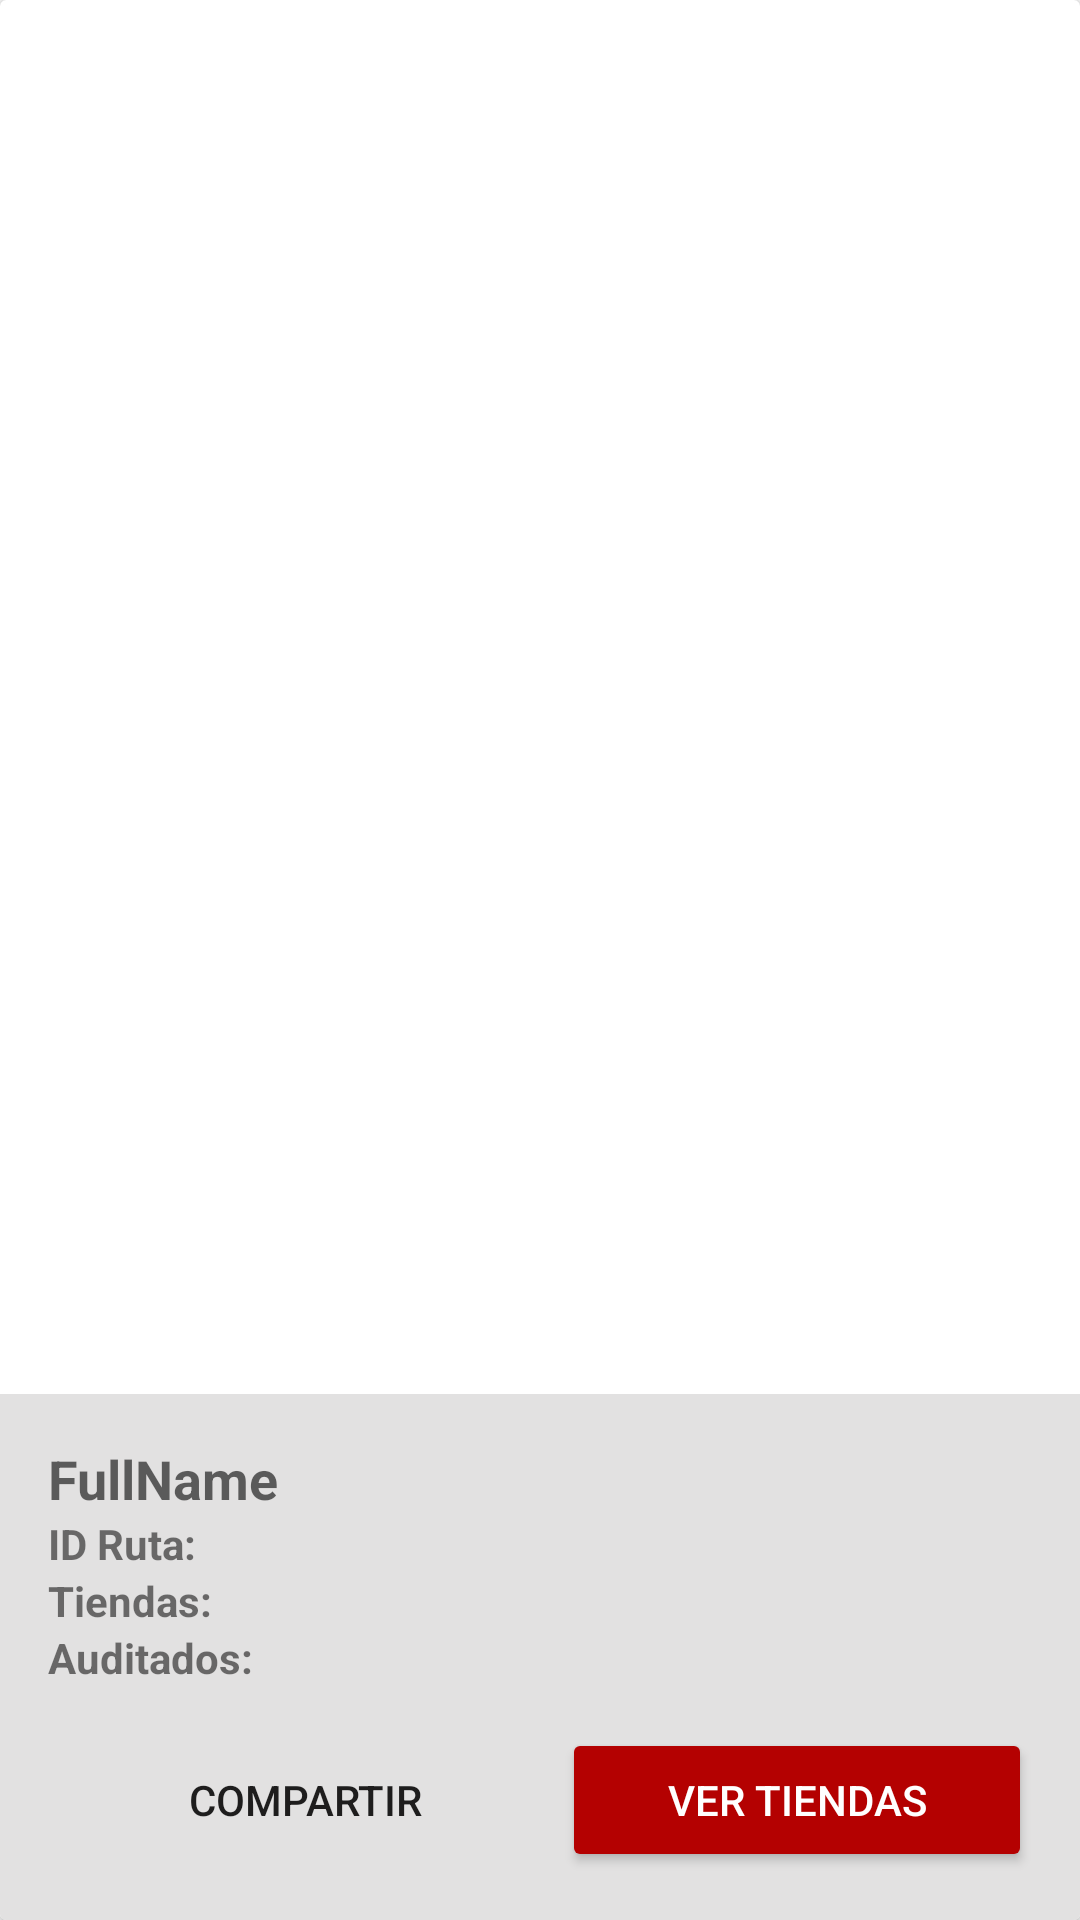

Write the Android layout XML for this screen, with the resource values it uses.
<!-- AndroidManifest.xml: application theme AppTheme -->
<!-- res/layout/cardview_router.xml -->
<android.support.v7.widget.CardView android:layout_width="match_parent"
    android:layout_height="wrap_content"
    android:id="@+id/cv"
    xmlns:android="http://schemas.android.com/apk/res/android"
    android:layout_marginBottom="@dimen/activity_vertical_margin">
    <FrameLayout
        android:layout_width="match_parent"
        android:layout_height="match_parent"
        android:layout_alignParentRight="true">

        <LinearLayout
            android:layout_width="match_parent"
            android:layout_height="wrap_content"
            android:orientation="vertical"
            android:layout_gravity="bottom"
            android:padding="@dimen/activity_vertical_margin"
            android:background="@color/list_background_pressed">

            <RelativeLayout
                android:layout_width="match_parent"
                android:layout_height="wrap_content"
                android:orientation="horizontal">

                <TextView
                    android:id="@+id/tvFullName"
                    android:layout_width="match_parent"
                    android:layout_height="wrap_content"
                    android:text="FullName"
                    android:textAppearance="?android:attr/textAppearanceMedium"
                    android:textStyle="bold"
                    android:layout_alignParentTop="true"
                    android:layout_alignParentStart="true" />
                <LinearLayout
                    android:id="@+id/lyId"
                    android:layout_width="wrap_content"
                    android:layout_height="wrap_content"
                    android:orientation="horizontal"
                    android:layout_below="@+id/tvFullName"
                    android:layout_alignParentStart="true">
                    <TextView
                        android:text="@string/text_id_route"
                        android:layout_width="wrap_content"
                        android:layout_height="wrap_content"
                        android:textStyle="bold"
                        android:textAppearance="?android:attr/textAppearanceSmall"
                        />
                    <TextView
                        android:id="@+id/tvId"
                        android:layout_width="wrap_content"
                        android:layout_height="wrap_content"
                        android:textAppearance="?android:attr/textAppearanceSmall"
                         />
                </LinearLayout>
                <LinearLayout
                    android:id="@+id/lyTotalStores"
                    android:layout_width="wrap_content"
                    android:layout_height="wrap_content"
                    android:orientation="horizontal"
                    android:layout_below="@+id/lyId"
                    android:layout_alignParentStart="true">
                    <TextView
                        android:text="@string/text_total_stores"
                        android:layout_width="wrap_content"
                        android:layout_height="wrap_content"
                        android:textStyle="bold"
                        android:textAppearance="?android:attr/textAppearanceSmall"
                        />
                    <TextView
                        android:id="@+id/tvTotalStores"
                        android:layout_width="match_parent"
                        android:layout_height="wrap_content"
                        android:textSize="@dimen/textsize_min"
                        android:layout_below="@+id/lyId"
                        android:layout_alignParentStart="true" />
                </LinearLayout>
                <LinearLayout
                    android:id="@+id/lyAudits"
                    android:layout_width="wrap_content"
                    android:layout_height="wrap_content"
                    android:orientation="horizontal"
                    android:layout_below="@+id/lyTotalStores"
                    android:layout_alignParentStart="true">
                    <TextView
                        android:layout_width="wrap_content"
                        android:layout_height="wrap_content"
                        android:textStyle="bold"
                        android:textAppearance="?android:attr/textAppearanceSmall"
                        android:text="@string/text_audits"
                        />
                    <TextView
                        android:id="@+id/tvAudits"
                        android:layout_width="match_parent"
                        android:layout_height="wrap_content"
                        android:textAppearance="?android:attr/textAppearanceSmall"

                       />
                </LinearLayout>
            </RelativeLayout>

            <LinearLayout
                android:layout_width="match_parent"
                android:layout_height="wrap_content"
                android:orientation="horizontal"
                android:layout_marginTop="@dimen/textsize_min"
                >

                <Button
                    android:layout_width="wrap_content"
                    android:layout_height="wrap_content"
                    android:text="Compartir"
                    android:id="@+id/btShared"
                    android:layout_weight="0.6"
                    android:drawableStart="@drawable/ic_menu_share"
                    style="?android:attr/borderlessButtonStyle"/>

                <Button
                    android:id="@+id/btShowStores"
                    android:layout_width="wrap_content"
                    android:layout_height="wrap_content"
                    android:layout_alignBaseline="@+id/tvTotalStores"
                    android:layout_alignBottom="@+id/tvTotalStores"
                    android:layout_alignParentEnd="true"
                    android:layout_weight="0.4"
                    android:text="VER TIENDAS"
                    android:theme="@style/RaisedButtonDark" />
            </LinearLayout>
        </LinearLayout>

    </FrameLayout>


</android.support.v7.widget.CardView>
<!-- resources referenced by this layout -->
<resources>
  <color name="list_background_pressed">@color/colorBlueGrey</color>
  <dimen name="activity_vertical_margin">16dp</dimen>
  <dimen name="textsize_min">14sp</dimen>
  <string name="text_audits">Auditados: </string>
  <string name="text_id_route">ID Ruta: </string>
  <string name="text_total_stores">Tiendas: </string>
  <style name="RaisedButtonDark" parent="Theme.AppCompat.Light">
          <item name="colorButtonNormal">@color/colorPrimaryDark</item>
          <item name="colorControlHighlight">@color/colorPrimary</item>
          <item name="android:textColor">@android:color/white</item>
      </style>
  <style name="AppTheme" parent="Theme.AppCompat.Light.NoActionBar">
          
          <item name="colorPrimary">@color/colorPrimary</item>
          <item name="colorPrimaryDark">@color/colorPrimaryDark</item>
          <item name="colorAccent">@color/colorAccent</item>
          <item name="button_style_r">@style/ButtonsAudit</item>
      </style>
  <color name="colorBlueGrey">#e2e1e1</color>
  <color name="colorPrimaryDark">#b40101</color>
  <color name="colorPrimary">#ff0000</color>
  <color name="colorAccent">#6c6b6b</color>
  <style name="ButtonsAudit" parent="Widget.AppCompat.Button">
          <item name="android:gravity">center_vertical|center_horizontal</item>
          <item name="android:textColor">@color/colorWhite</item>
          <item name="android:background">@drawable/button_audit</item>
          <item name="android:focusable">true</item>
          <item name="android:clickable">true</item>
      </style>
  <color name="colorWhite">#FFFFFF</color>
  <!-- drawable button_audit_disabled (drawable) -->
  <?xml version="1.0" encoding="utf-8"?>
  <shape xmlns:android="http://schemas.android.com/apk/res/android" android:shape="rectangle">
      <gradient
          android:startColor="@color/colorAccent"
          android:centerColor="@color/colorAccent"
          android:endColor="@color/colorAccent"
          android:angle="90"/>
      <padding android:left="8dp"
          android:top="8dp"
          android:right="8dp"
          android:bottom="8dp" />
      <stroke
          android:width="8dip"
          android:color="@android:color/transparent" />
      <corners android:radius= "2dp" />
  </shape>
  <!-- drawable button_audit_pressed (drawable) -->
  <?xml version="1.0" encoding="utf-8"?>
  <shape xmlns:android="http://schemas.android.com/apk/res/android" android:shape="rectangle">
      <gradient
          android:startColor="@color/colorPrimary"
          android:centerColor="@color/colorPrimary"
          android:endColor="@color/colorPrimary"
          android:angle="90"/>
      <padding android:left="8dp"
          android:top="8dp"
          android:right="8dp"
          android:bottom="8dp" />
      <stroke
          android:width="8dip"
          android:color="@android:color/transparent" />
      <corners android:radius= "2dp" />
  </shape>
  <!-- drawable button_audit_enabled (drawable) -->
  <?xml version="1.0" encoding="utf-8"?>
  <shape xmlns:android="http://schemas.android.com/apk/res/android" android:shape="rectangle">
      <gradient
          android:startColor="@color/colorPrimaryDark"
          android:centerColor="@color/colorPrimaryDark"
          android:endColor="@color/colorPrimaryDark"
          android:angle="90"/>
      <padding
          android:left="8dp"
          android:top="8dp"
          android:right="8dp"
          android:bottom="8dp" />
      <stroke
          android:width="8dip"
          android:color="@android:color/transparent" />
      <corners android:radius= "2dp" />
  </shape>
</resources>
